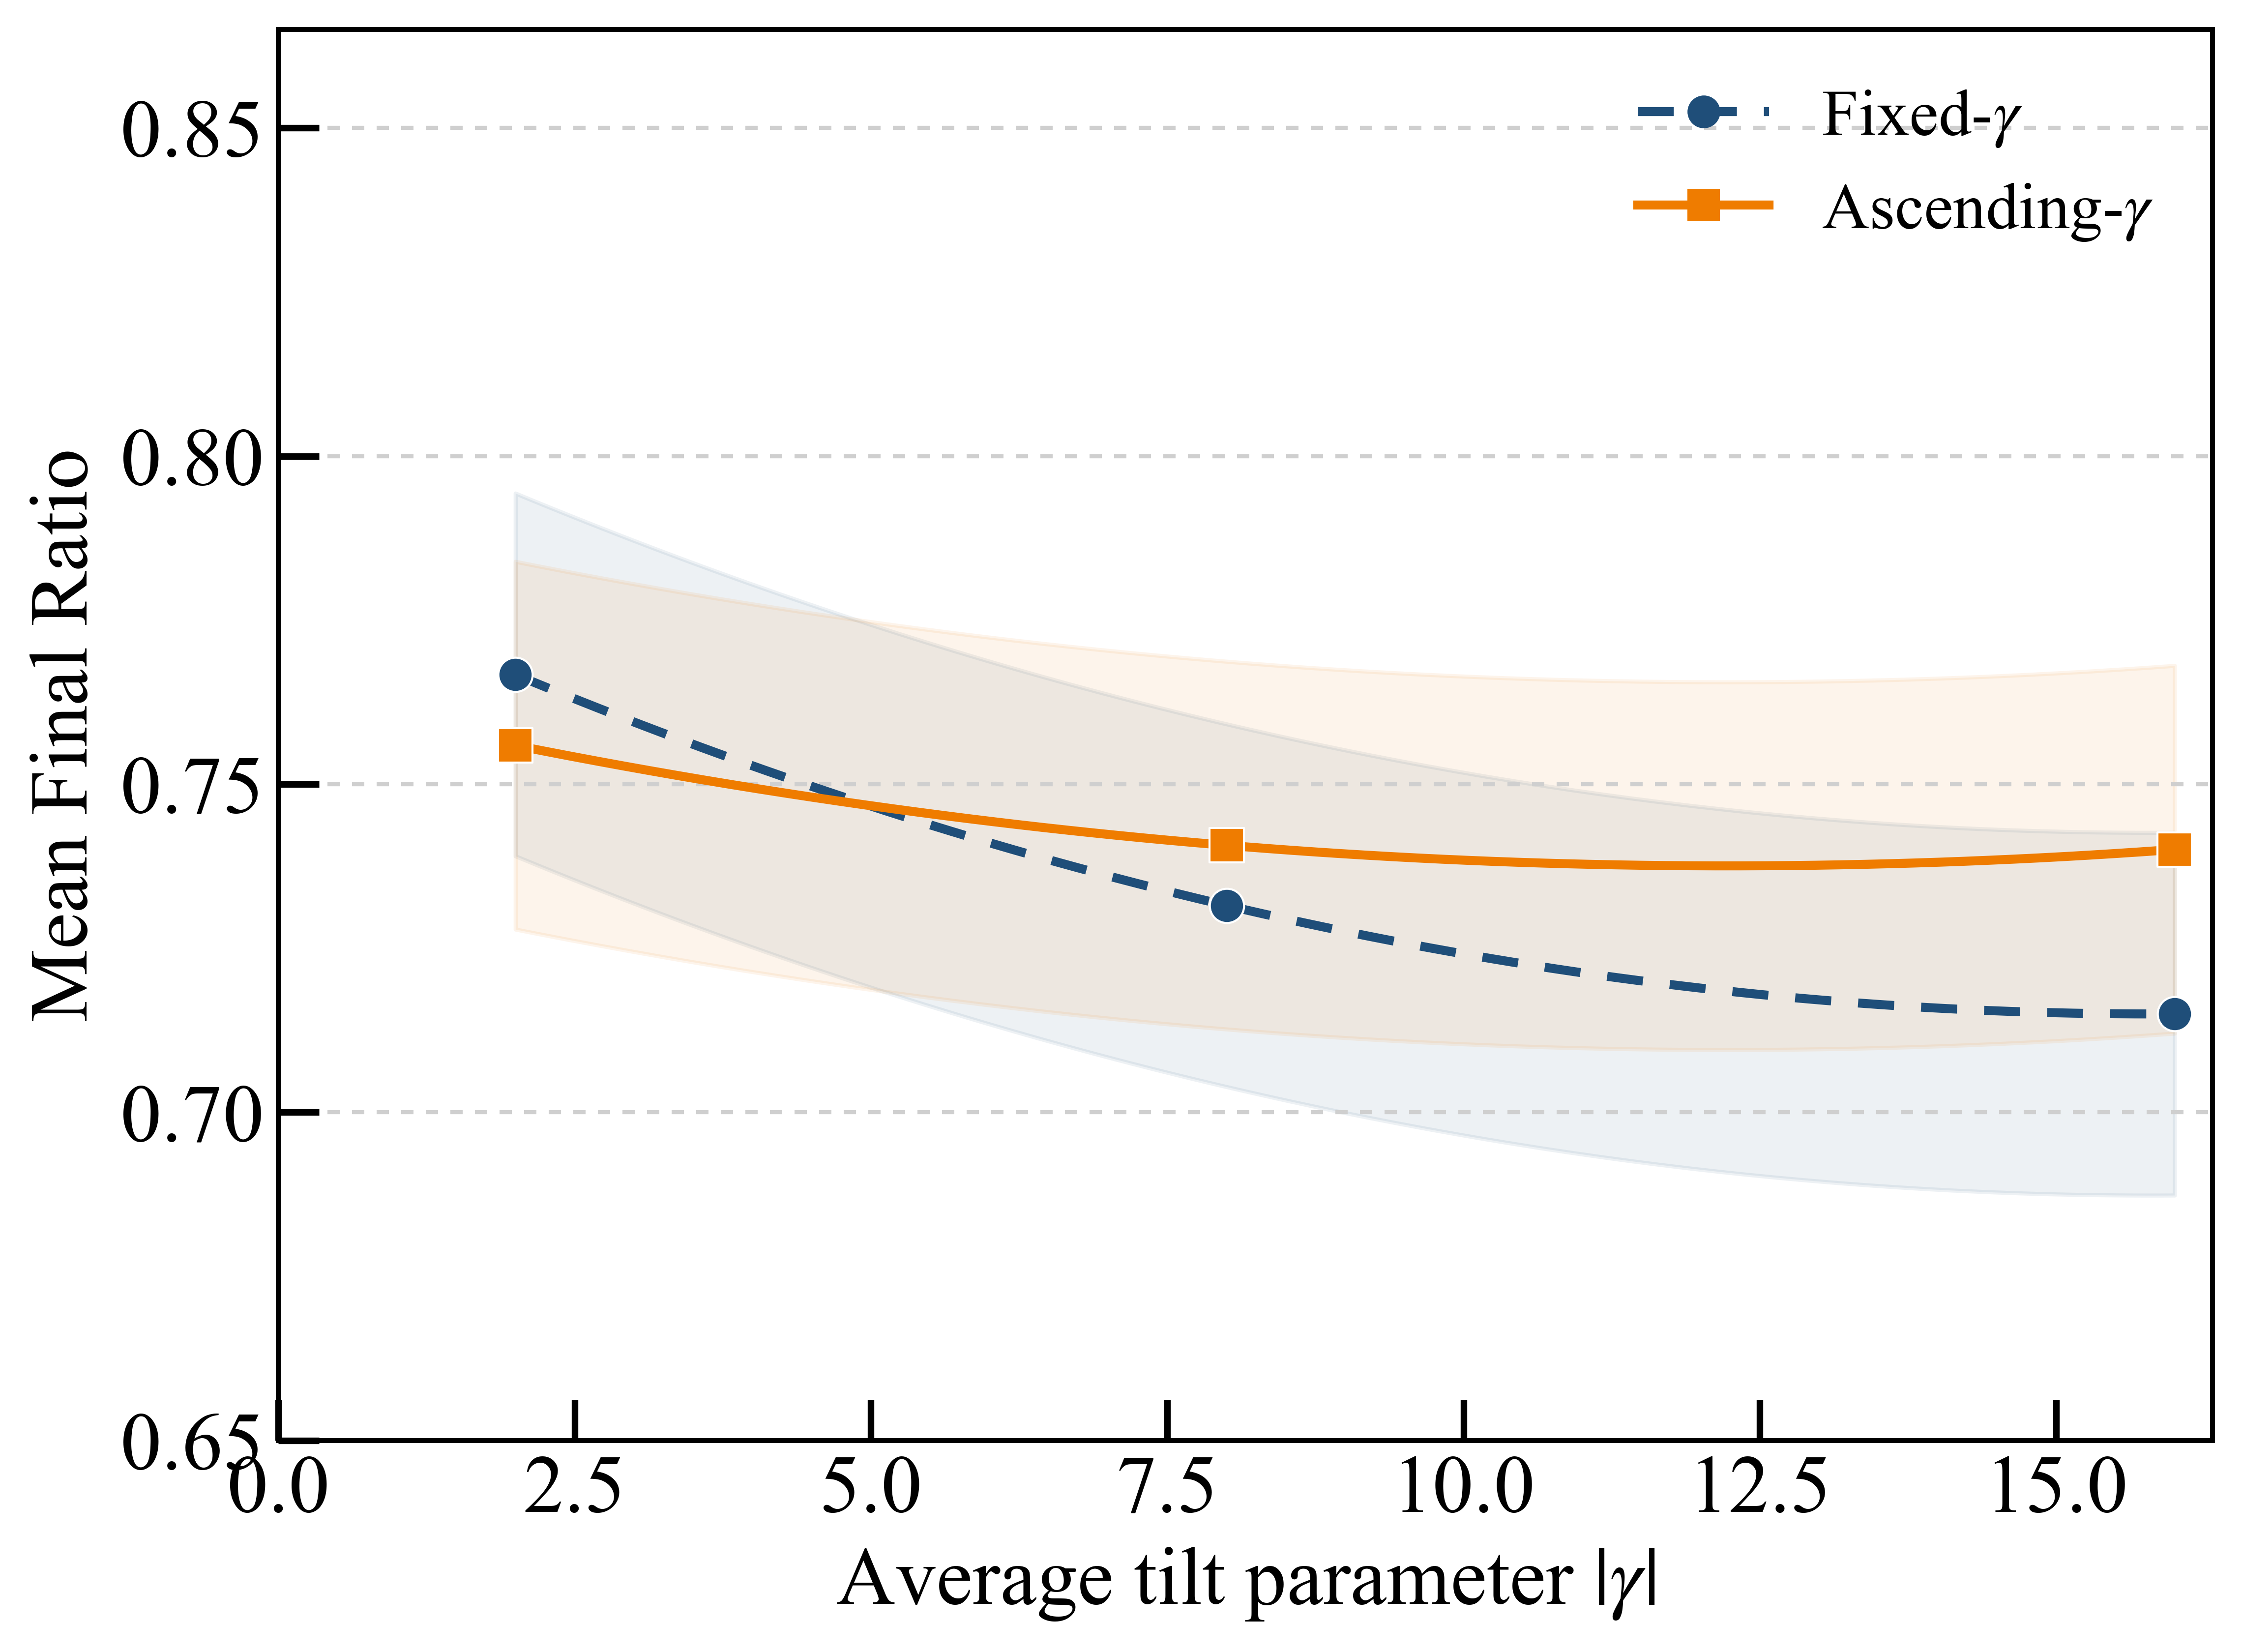

The file beside this chart, header and first rows:
dataset, gamma_plot, mean_peak_ratio, sem_peak_ratio, mean_tail_ratio, sem_tail_ratio, mean_final_ratio, sem_final_ratio, mean_optimal_mass, gamma_average_requested, gamma_average_realized, gamma_start, gamma_end_exclusive, gamma_last, shots, steps, number_of_initializations, simulator, optimizer_learning_rate, optimizer_learning_rate_decay_power, optimizer_learning_rate_decay_offset, optimizer_momentum, optimizer_tilt_learning_rate_penalty, optimizer_gradient_clip
fixed, 2.0, 0.7747, 0.03396, 0.7673, 0.03381, 0.7667, 0.03376, 0.213, , , , , , 5000, 100, 5, lightning.qubit, 0.18, 0.35, 6.0, 0.7, 0.01, 2.5
fixed, 8.0, 0.7394, 0.02778, 0.7315, 0.02771, 0.7315, 0.02784, 0.1728, , , , , , 5000, 100, 5, lightning.qubit, 0.18, 0.35, 6.0, 0.7, 0.01, 2.5
fixed, 16.0, 0.7227, 0.01959, 0.7154, 0.01907, 0.715, 0.0194, 0.1439, , , , , , 5000, 100, 5, lightning.qubit, 0.18, 0.35, 6.0, 0.7, 0.01, 2.5
ascending, 2.0, 0.7704, 0.02818, 0.7564, 0.02732, 0.7559, 0.02716, 0.2053, 2.0, 1.98, 0.0, 4.0, 3.96, 5000, 100, 5, lightning.qubit, 0.18, 0.35, 6.0, 0.7, 0.01, 2.5
ascending, 8.0, 0.7521, 0.02909, 0.7415, 0.02847, 0.7407, 0.02835, 0.1865, 8.0, 7.92, 0.0, 16.0, 15.84, 5000, 100, 5, lightning.qubit, 0.18, 0.35, 6.0, 0.7, 0.01, 2.5
ascending, 16.0, 0.7494, 0.02845, 0.7406, 0.02845, 0.74, 0.02854, 0.1815, 16.0, 15.84, 0.0, 32.0, 31.68, 5000, 100, 5, lightning.qubit, 0.18, 0.35, 6.0, 0.7, 0.01, 2.5
